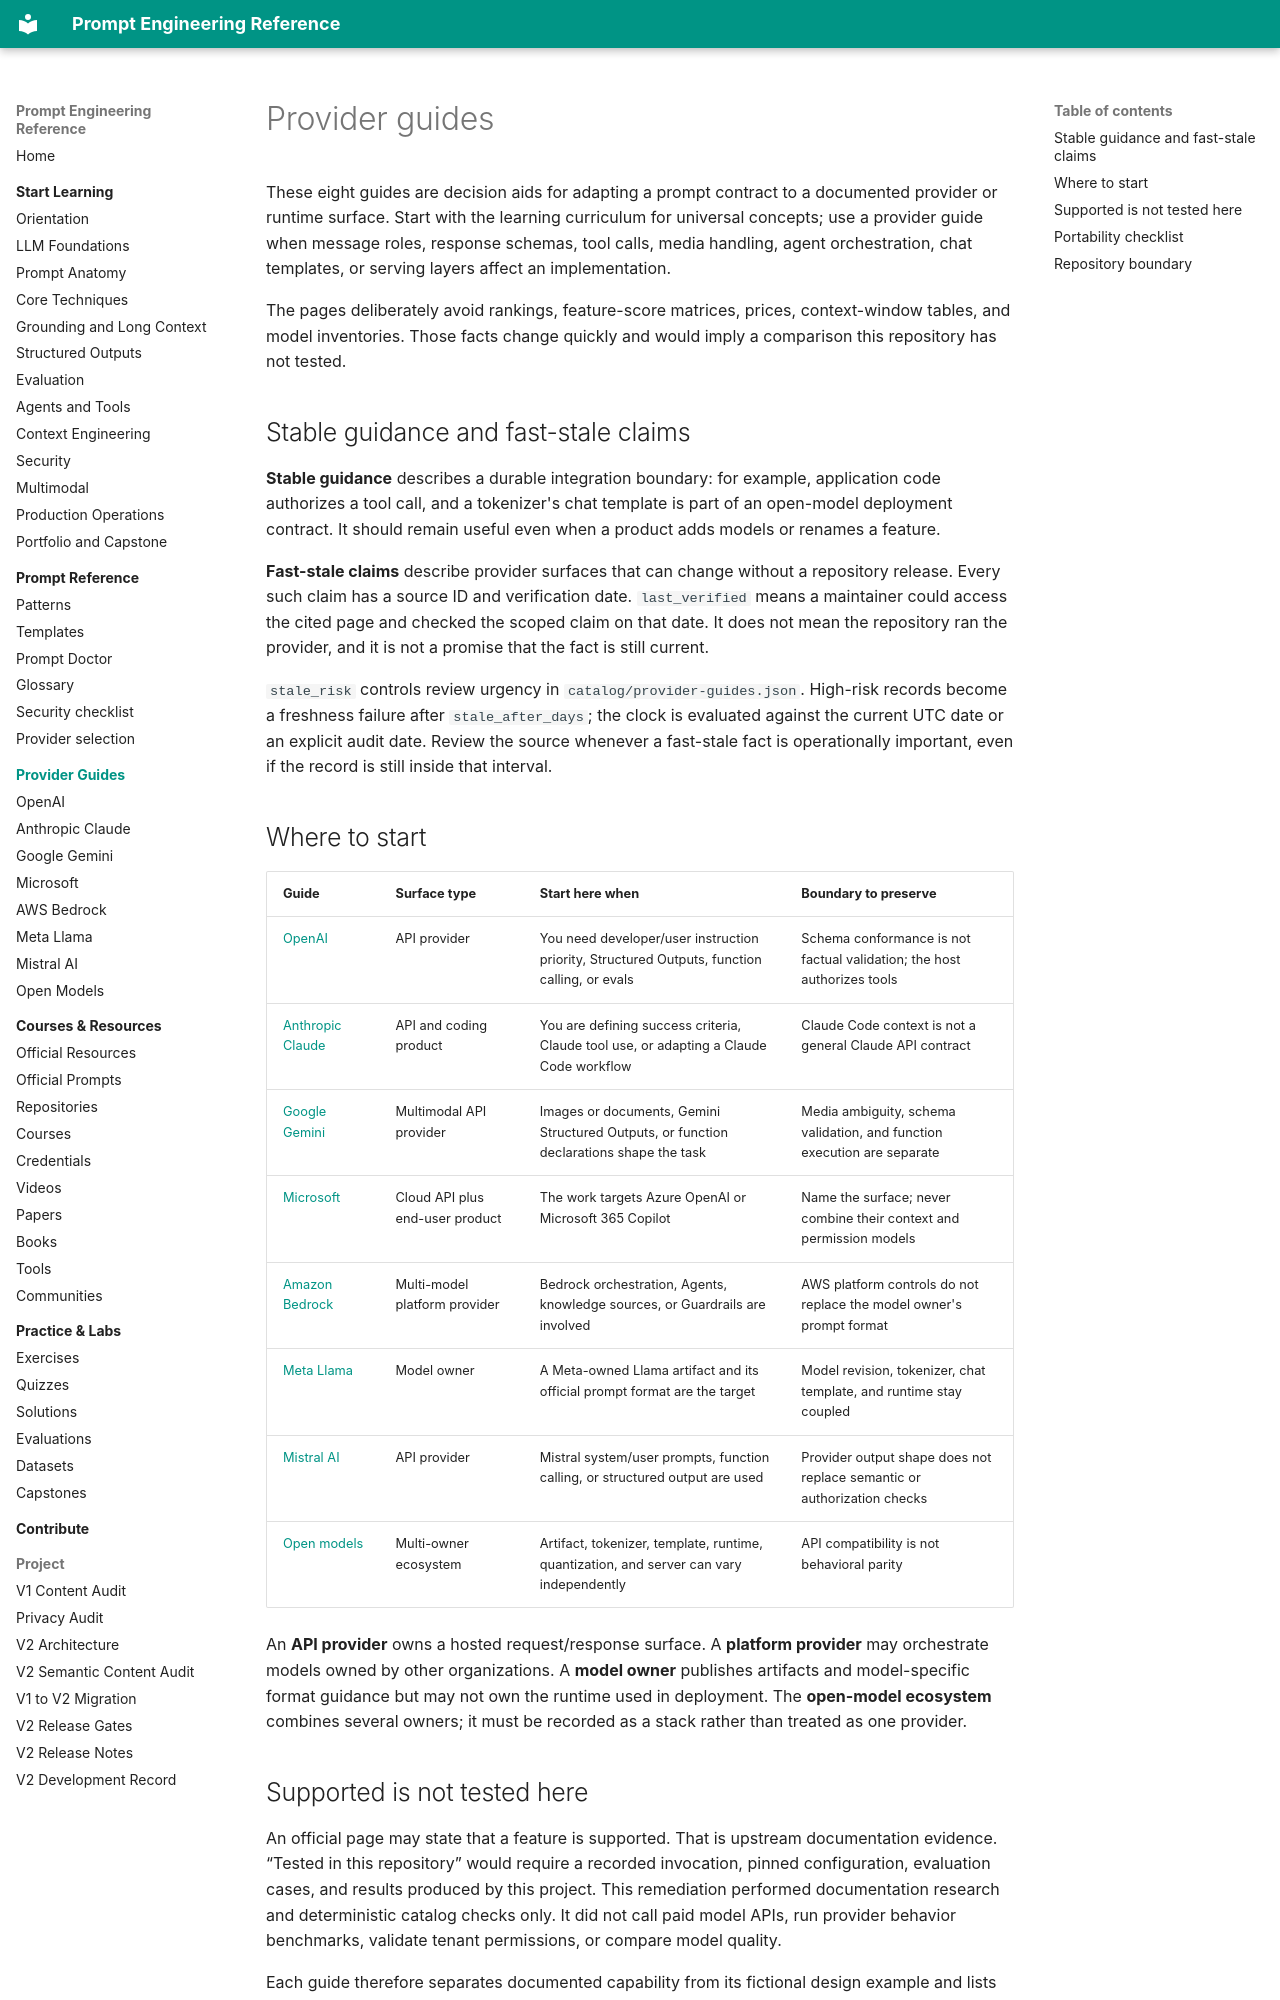

repository: MertGedik35/prompt-engineering-reference · page: providers/index.html · generator: mkdocs

# Provider guides

These eight guides are decision aids for adapting a prompt contract to a documented provider or
runtime surface. Start with the learning curriculum for universal concepts; use a provider guide
when message roles, response schemas, tool calls, media handling, agent orchestration, chat
templates, or serving layers affect an implementation.

The pages deliberately avoid rankings, feature-score matrices, prices, context-window tables, and
model inventories. Those facts change quickly and would imply a comparison this repository has not
tested.

## Stable guidance and fast-stale claims

**Stable guidance** describes a durable integration boundary: for example, application code
authorizes a tool call, and a tokenizer's chat template is part of an open-model deployment
contract. It should remain useful even when a product adds models or renames a feature.

**Fast-stale claims** describe provider surfaces that can change without a repository release.
Every such claim has a source ID and verification date. `last_verified` means a maintainer could
access the cited page and checked the scoped claim on that date. It does not mean the repository
ran the provider, and it is not a promise that the fact is still current.

`stale_risk` controls review urgency in `catalog/provider-guides.json`. High-risk records become a
freshness failure after `stale_after_days`; the clock is evaluated against the current UTC date or
an explicit audit date. Review the source whenever a fast-stale fact is operationally important,
even if the record is still inside that interval.

## Where to start

| Guide | Surface type | Start here when | Boundary to preserve |
| --- | --- | --- | --- |
| [OpenAI](openai.md) | API provider | You need developer/user instruction priority, Structured Outputs, function calling, or evals | Schema conformance is not factual validation; the host authorizes tools |
| [Anthropic Claude](anthropic.md) | API and coding product | You are defining success criteria, Claude tool use, or adapting a Claude Code workflow | Claude Code context is not a general Claude API contract |
| [Google Gemini](google.md) | Multimodal API provider | Images or documents, Gemini Structured Outputs, or function declarations shape the task | Media ambiguity, schema validation, and function execution are separate |
| [Microsoft](microsoft.md) | Cloud API plus end-user product | The work targets Azure OpenAI or Microsoft 365 Copilot | Name the surface; never combine their context and permission models |
| [Amazon Bedrock](aws.md) | Multi-model platform provider | Bedrock orchestration, Agents, knowledge sources, or Guardrails are involved | AWS platform controls do not replace the model owner's prompt format |
| [Meta Llama](meta.md) | Model owner | A Meta-owned Llama artifact and its official prompt format are the target | Model revision, tokenizer, chat template, and runtime stay coupled |
| [Mistral AI](mistral.md) | API provider | Mistral system/user prompts, function calling, or structured output are used | Provider output shape does not replace semantic or authorization checks |
| [Open models](open-models.md) | Multi-owner ecosystem | Artifact, tokenizer, template, runtime, quantization, and server can vary independently | API compatibility is not behavioral parity |

An **API provider** owns a hosted request/response surface. A **platform provider** may orchestrate
models owned by other organizations. A **model owner** publishes artifacts and model-specific
format guidance but may not own the runtime used in deployment. The **open-model ecosystem**
combines several owners; it must be recorded as a stack rather than treated as one provider.
